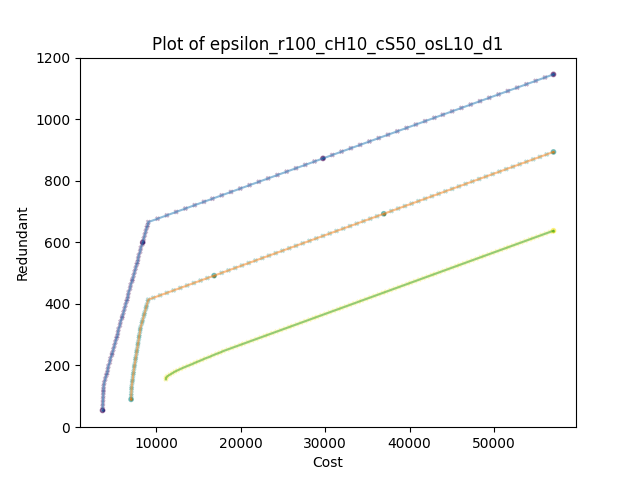

The table this chart was drawn from, first rows:
, Cost, Redundant, epsilon, binding(1), sample, scenario, Time(sec)
0, 3630, 54.0, 54.0, True, 0, 0, 0.04085
1, 3650, 66.0, 64.92, False, 0, 0, 0.05481
2, 3670, 78.0, 75.84, False, 0, 0, 0.06578
3, 3690, 90.0, 86.76, False, 0, 0, 0.07775
4, 3710, 102.0, 97.68, False, 0, 0, 0.09171
5, 3730, 114.0, 108.6, False, 0, 0, 0.1087
6, 3740, 120.0, 119.5, False, 0, 0, 0.1206
7, 3760, 132.0, 130.4, False, 0, 0, 0.1326
8, 3830, 144.0, 141.4, False, 0, 0, 0.1506
9, 3950, 156.0, 152.3, False, 0, 0, 0.1934
10, 4070, 168.0, 163.2, False, 0, 0, 0.2423
11, 4180, 175.0, 174.1, False, 0, 0, 0.342
12, 4250, 186.0, 185, False, 0, 0, 0.363
13, 4320, 198.0, 196, False, 0, 0, 0.3789
14, 4490, 210.0, 206.9, False, 0, 0, 0.4707
15, 4560, 222.0, 217.8, False, 0, 0, 0.4896
16, 4730, 234.0, 228.7, False, 0, 0, 0.6188
17, 4790, 240.0, 239.6, False, 0, 0, 0.6667
18, 4910, 252, 250.6, False, 0, 0, 0.7181
19, 5030, 264.0, 261.5, False, 0, 0, 0.7649
20, 5150, 276.0, 272.4, False, 0, 0, 0.9125
21, 5270, 288.0, 283.3, False, 0, 0, 1.02
22, 5380, 295.0, 294.2, False, 0, 0, 1.139
23, 5450, 306.0, 305.2, False, 0, 0, 1.17
24, 5520, 318.0, 316.1, False, 0, 0, 1.185
25, 5690, 330.0, 327.0, False, 0, 0, 1.282
26, 5760, 342.0, 337.9, False, 0, 0, 1.319
27, 5930, 354.0, 348.8, False, 0, 0, 1.419
28, 5990, 360.0, 359.8, False, 0, 0, 1.462
29, 6110, 372.0, 370.7, False, 0, 0, 1.506
30, 6230, 384.0, 381.6, False, 0, 0, 1.567
31, 6350, 396.0, 392.5, False, 0, 0, 1.651
32, 6470, 408.0, 403.4, False, 0, 0, 1.729
33, 6580, 415.0, 414.4, False, 0, 0, 1.831
34, 6650, 426.0, 425.3, False, 0, 0, 1.863
35, 6720, 438, 436.2, False, 0, 0, 1.878
36, 6890, 450.0, 447.1, False, 0, 0, 1.946
37, 6960, 462.0, 458, False, 0, 0, 1.964
38, 7130, 474, 469, False, 0, 0, 2.216
39, 7190, 480.0, 479.9, False, 0, 0, 2.255
40, 7310, 492, 490.8, False, 0, 0, 2.306
41, 7430, 504.0, 501.7, False, 0, 0, 2.35
42, 7550, 516.0, 512.6, False, 0, 0, 2.426
43, 7670, 528.0, 523.6, False, 0, 0, 2.53
44, 7780, 535.0, 534.5, False, 0, 0, 2.657
45, 7850, 546.0, 545.4, False, 0, 0, 2.73
46, 7920, 558.0, 556.3, False, 0, 0, 2.747
47, 8090, 570.0, 567.2, False, 0, 0, 2.79
48, 8160, 582.0, 578.2, False, 0, 0, 2.806
49, 8330, 594.0, 589.1, False, 0, 0, 2.841
50, 8390, 600.0, 600.0, True, 0, 0, 2.876
51, 8510, 612.0, 610.9, False, 0, 0, 2.896
52, 8630, 624.0, 621.8, False, 0, 0, 2.933
53, 8750, 636.0, 632.8, False, 0, 0, 3.038
54, 8870, 648.0, 643.7, False, 0, 0, 3.143
55, 8980, 655.0, 654.6, False, 0, 0, 3.272
56, 9050, 666.0, 665.5, False, 0, 0, 3.314
57, 10150, 677.0, 676.4, False, 0, 0, 3.341
58, 11250, 688.0, 687.4, False, 0, 0, 3.365
59, 12350, 699, 698.3, False, 0, 0, 3.403
... 243 more rows
